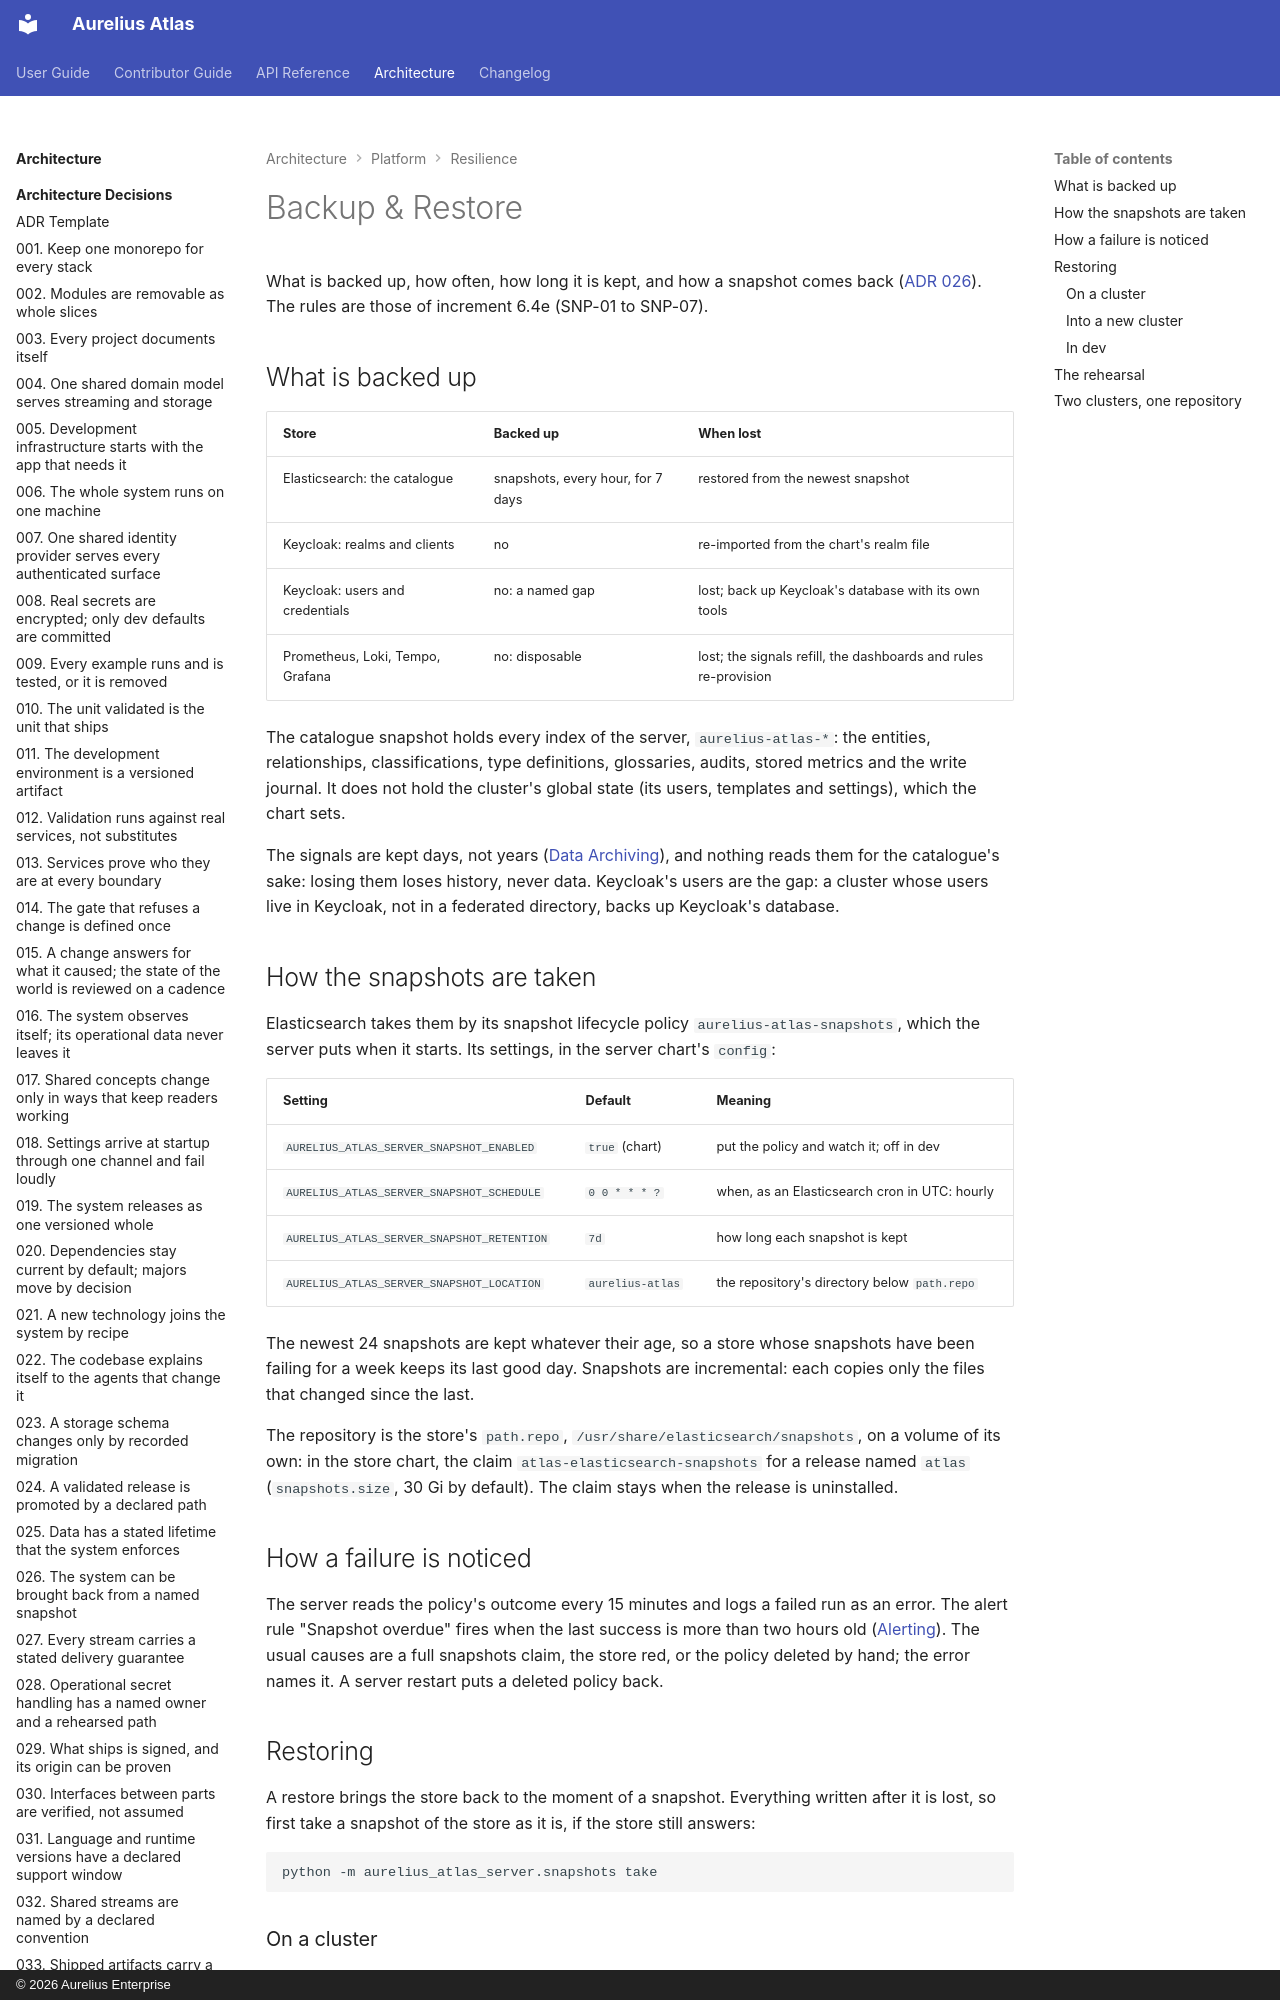

repository: aureliusenterprise/aurelius-atlas · page: architecture/platform/resilience/backup-and-restore/index.html · generator: mkdocs · copyright: © 2026 Aurelius Enterprise

# Backup & Restore

What is backed up, how often, how long it is kept, and how a snapshot comes back
([ADR 026](../../adr/026-the-system-can-be-brought-back-from-a-named-snapshot.md)). The rules are those of
increment 6.4e (SNP-01 to SNP-07).

## What is backed up

| Store                            | Backed up                         | When lost                                                       |
| -------------------------------- | --------------------------------- | --------------------------------------------------------------- |
| Elasticsearch: the catalogue     | snapshots, every hour, for 7 days | restored from the newest snapshot                               |
| Keycloak: realms and clients     | no                                | re-imported from the chart's realm file                         |
| Keycloak: users and credentials  | no: a named gap                   | lost; back up Keycloak's database with its own tools            |
| Prometheus, Loki, Tempo, Grafana | no: disposable                    | lost; the signals refill, the dashboards and rules re-provision |

The catalogue snapshot holds every index of the server, `aurelius-atlas-*`: the entities, relationships,
classifications, type definitions, glossaries, audits, stored metrics and the write journal. It does not hold
the cluster's global state (its users, templates and settings), which the chart sets.

The signals are kept days, not years ([Data Archiving](../../data-lifecycle-management/data-archiving.md)),
and nothing reads them for the catalogue's sake: losing them loses history, never data. Keycloak's users are the
gap: a cluster whose users live in Keycloak, not in a federated directory, backs up Keycloak's database.
